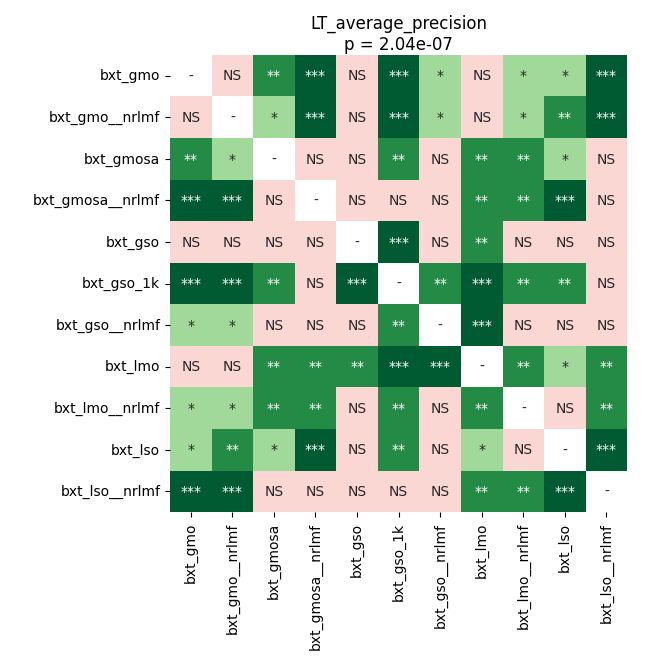

The data file committed next to this chart (first rows):
	bxt_gmo	bxt_gmo__nrlmf	bxt_gmosa	bxt_gmosa__nrlmf	bxt_gso	bxt_gso_1k	bxt_gso__nrlmf	bxt_lmo	bxt_lmo__nrlmf	bxt_lso	bxt_lso__nrlmf
bxt_gmo	1.0	0.1347	0.004396	0.0001865	0.4589	0.0001865	0.04832	0.8519	0.01235	0.03796	0.0001865
bxt_gmo__nrlmf	0.1347	1.0	0.01051	0.0007629	0.2138	0.0001865	0.04291	0.9799	0.01051	0.007693	0.0001865
bxt_gmosa	0.004396	0.01051	1.0	0.4589	0.39	0.006422	0.8519	0.001291	0.009198	0.02483	0.3179
bxt_gmosa__nrlmf	0.0001865	0.0007629	0.4589	1.0	0.2982	0.39	0.5314	0.001567	0.003799	0.0005035	0.7354
bxt_gso	0.4589	0.2138	0.39	0.2982	1.0	0.0001865	0.1468	0.001993	0.8519	0.9573	0.4456
bxt_gso_1k	0.0001865	0.0001865	0.006422	0.39	0.0001865	1.0	0.006422	0.0001865	0.003799	0.001291	0.4725
bxt_gso__nrlmf	0.04832	0.04291	0.8519	0.5314	0.1468	0.006422	1.0	0.0001865	0.4725	0.1782	0.7096
bxt_lmo	0.8519	0.9799	0.001291	0.001567	0.001993	0.0001865	0.0001865	1.0	0.004396	0.02842	0.001567
bxt_lmo__nrlmf	0.01235	0.01051	0.009198	0.003799	0.8519	0.003799	0.4725	0.004396	1.0	0.2982	0.002468
bxt_lso	0.03796	0.007693	0.02483	0.0005035	0.9573	0.001291	0.1782	0.02842	0.2982	1.0	0.0001865
bxt_lso__nrlmf	0.0001865	0.0001865	0.3179	0.7354	0.4456	0.4725	0.7096	0.001567	0.002468	0.0001865	1.0
